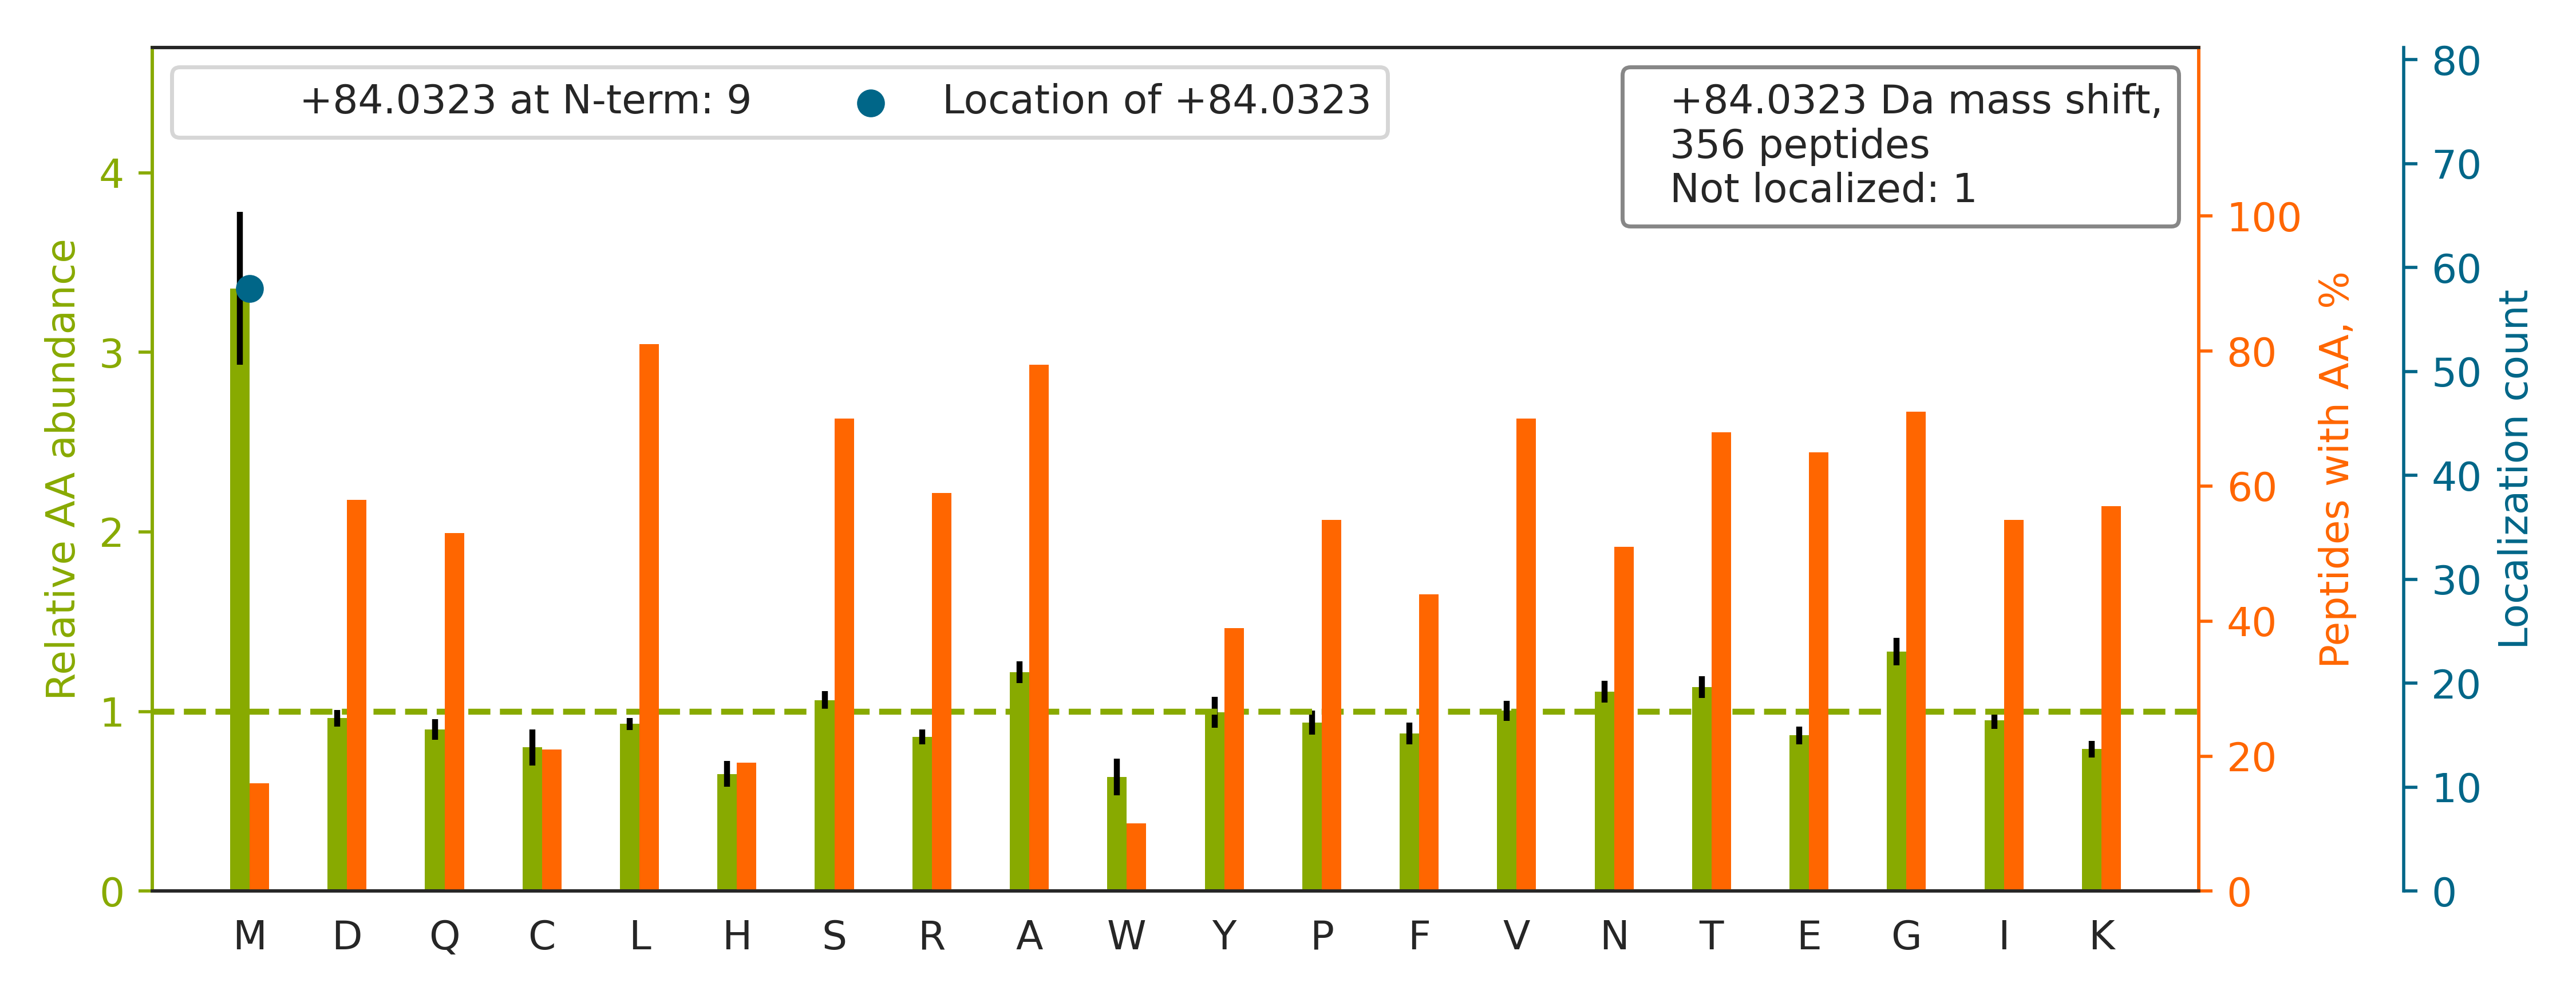

Data behind this chart, as committed beside it:
top isoform	localization score	spectrum
R.NAFACFDEEASGFIHEDHLR.E		76CPTAC_COprospective_W_VU_20160502_11CO…
K.QNCELFEQLGEYKFQNALLVR.Y		37CPTAC_COprospective_W_VU_20150904_16CO…
K.IISNASCTTNCLAPLAK.V		29CPTAC_COprospective_W_VU_20150810_11CO…
K.LQEEIQLKEEAENNLAAFR.A		76CPTAC_COprospective_W_VU_20160502_11CO…
K.EFNAETFTFHADICTLSEKER.Q		76CPTAC_COprospective_W_VU_20160502_11CO…
K.VDNALQSGNSQESVTEQDSKDSTYSLSSTLTLSK.A		84CPTAC_COprospective_W_VU_20160916_05CO…
R.KATQQAEQLSNELATER.S		81CPTAC_COprospective_W_VU_20160915_11CO…
R.IQCSVSALNQGQVWIGGR.I		09CPTAC_COprospective_W_VU_20150928_05CO…
K.LQDFASTVEALEEGK.K		81CPTAC_COprospective_W_VU_20160915_11CO…
K.NM[+84]DPLNDNVTSLLNASSDKFVADLWK.D	1.0	34CPTAC_COprospective_W_VU_20150824_11CO…
K.LSSVTAADTAVYYCAR.-		03CPTAC_COprospective_W_VU_20150624_05CO…
R.AVFVDLEPTVIDEIR.N		56CPTAC_COprospective_W_VU_20160303_01CO…
K.VLGAFSDGLAHLDNLK.G		24CPTAC_COprospective_W_VU_20150215_01CO…
K.NM[+84]ITGTSQADCAVLIVAAGVGEFEAGISK.N	1.0	32CPTAC_COprospective_W_VU_20150818_20CO…
R.FSGSGSGTDFTLTISR.L		31CPTAC_COprospective_W_VU_20150810_11CO…
K.HGNRGETGPSGPVGPAGAVGPR.G		78CPTAC_COprospective_W_VU_20160915_11CO…
R.ASQSVSSNLAWYQQKPGQAPR.L		73CPTAC_COprospective_W_VU_20160422_11CO…
K.TVYFAEEVQCEGNSFHK.S		81CPTAC_COprospective_W_VU_20160915_11CO…
K.AGAAPYVQAFDSLLAGPVAEYLK.I		53CPTAC_COprospective_W_VU_20160226_11CO…
K.DQAVENILVSPVVVASSLGLVSLGGK.A		78CPTAC_COprospective_W_VU_20160915_11CO…
K.VGSAADIPINISETDLSLLTATVVPPSGR.E		69CPTAC_COprospective_W_VU_20160407_22CO…
R.GHDQYAYDGKDYIALNEDLR.S		03CPTAC_COprospective_W_VU_20150624_05CO…
K.THTCPPCPAPELLGGPSVFLFPPKPK.D		36CPTAC_COprospective_W_VU_20150824_11CO…
R.SYELPDGQVITIGNER.F		04CPTAC_COprospective_W_VU_20150915_05CO…
R.GGSTSYGTGSETESPR.N		81CPTAC_COprospective_W_VU_20160915_11CO…
R.CDIQM[+84]TQSPSSVSASVGDR.V	1.0	43CPTAC_COprospective_W_VU_20151130_01CO…
K.AGVAAPATQVAQVTLQSVQR.R		84CPTAC_COprospective_W_VU_20160916_05CO…
K.GGNTLTGLALNYIFENSFKPEAGSR.T		81CPTAC_COprospective_W_VU_20160915_11CO…
R.GLTGPIGPPGPAGAPGDKGESGPSGPAGPTGAR.G		78CPTAC_COprospective_W_VU_20160915_11CO…
K.VNQIGSVTESLQACK.L		09CPTAC_COprospective_W_VU_20150928_05CO…
K.YAASSYLSLTPEQWK.S		31CPTAC_COprospective_W_VU_20150810_11CO…
R.LIGQIVSSITASLR.F		37CPTAC_COprospective_W_VU_20150904_16CO…
K.M[+84]SVQPTVSLGGFEITPPVVLR.L	1.0	60CPTAC_COprospective_W_VU_20160311_27CO…
K.VNVDEVGGEALGR.L		17CPTAC_COprospective_W_VU_20150807_09CO…
K.KVLGAFSDGLAHLDNLK.G		81CPTAC_COprospective_W_VU_20160915_11CO…
R.SSGPYGGGGQYFAKPR.N		81CPTAC_COprospective_W_VU_20160915_11CO…
K.TGVAVNKPAEFTVDAK.H		55CPTAC_COprospective_W_VU_20160630_11CO…
K.SGTASVVCLLNNFYPR.E		71CPTAC_COprospective_W_VU_20160414_14CO…
K.ACANPAAGSVILLENLR.F		76CPTAC_COprospective_W_VU_20160502_11CO…
R.LAGTQPLEVLEAVQR.S		19CPTAC_COprospective_W_VU_20151112_14CO…
K.NKDQGTYEDYVEGLR.V		82CPTAC_COprospective_W_VU_20160520_11CO…
K.HTGSGILSM[+84]ANAGPNTNGSQFFICTAK.T	1.0	50CPTAC_COprospective_W_VU_20151222_05CO…
R.NM[+84]GGPYGGGNYGPGGSGGSGGYGGR.S	1.0	30CPTAC_COprospective_W_VU_20150810_20CO…
R.AAAITSDILEALGR.D		92CPTAC_COprospective_W_VU_20160728_11CO…
K.AGQVVTIWAAGAGATHSPPTDLVWK.A		84CPTAC_COprospective_W_VU_20160916_05CO…
R.LGNSIGTLTAHDRDEENTANSFLNYR.I		81CPTAC_COprospective_W_VU_20160915_11CO…
K.DAGEGLLAVQITDPEGKPK.K		81CPTAC_COprospective_W_VU_20160915_11CO…
R.AFADAM[+84]EVIPSTLAENAGLNPISTVTELR.N	1.0	33CPTAC_COprospective_W_VU_20150818_11CO…
R.LEGLTDEINFLR.Q		07CPTAC_COprospective_W_VU_20150915_05CO…
R.SSSAGGQGSYVPLLR.D		03CPTAC_COprospective_W_VU_20150624_05CO…
K.VDNSSLTGESEPQTR.S		83CPTAC_COprospective_W_VU_20160524_05CO…
R.GGLGGGYGGASGM[+84]GGITAVTVNQSLLSPLVLEV…	1.0	59CPTAC_COprospective_W_VU_20160308_13CO…
R.VETGVLKPGM[+84]VVTFAPVNVTTEVK.S	1.0	46CPTAC_COprospective_W_VU_20151209_09CO…
K.LAAVDATVNQVLASR.Y		09CPTAC_COprospective_W_VU_20150928_05CO…
K.DNENVVNEYSSELEKHQLYIDETVNSNIPTNLR.V		75CPTAC_COprospective_W_VU_20160502_11CO…
K.ATPSVTLFPPSSEELQANK.A		62CPTAC_COprospective_W_VU_20160311_05CO…
K.EGFGHLSPTGTTEFWLGNEK.I		28CPTAC_COprospective_W_VU_20150810_05CO…
R.AAVEEGIVLGGGCALLR.C		76CPTAC_COprospective_W_VU_20160502_11CO…
K.ALESPERPFLAILGGAK.V		07CPTAC_COprospective_W_VU_20150915_05CO…
R.AAFGQGSGPIM[+84]LDEVQCTGTEASLADCK.S	1.0	49CPTAC_COprospective_W_VU_20151222_11CO…
... 296 more rows
